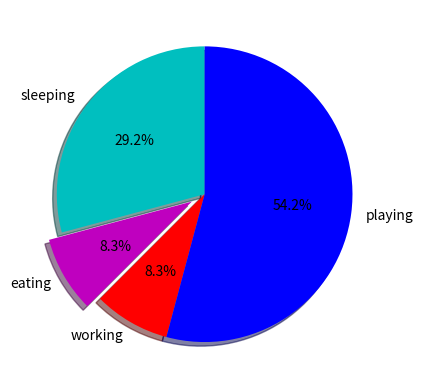

Write the Python code that produced this figure.
import matplotlib.pyplot as plt
from mpl_toolkits.mplot3d import Axes3D
import numpy as np

slices = [7,2,2,13]
activities = ['sleeping','eating','working','playing']
cols = ['c','m','r','b']

plt.pie(slices,
        labels=activities,
        colors=cols,
        startangle=90,
        shadow= True,
        explode=(0,0.1,0,0),
        autopct='%1.1f%%')

plt.show()
